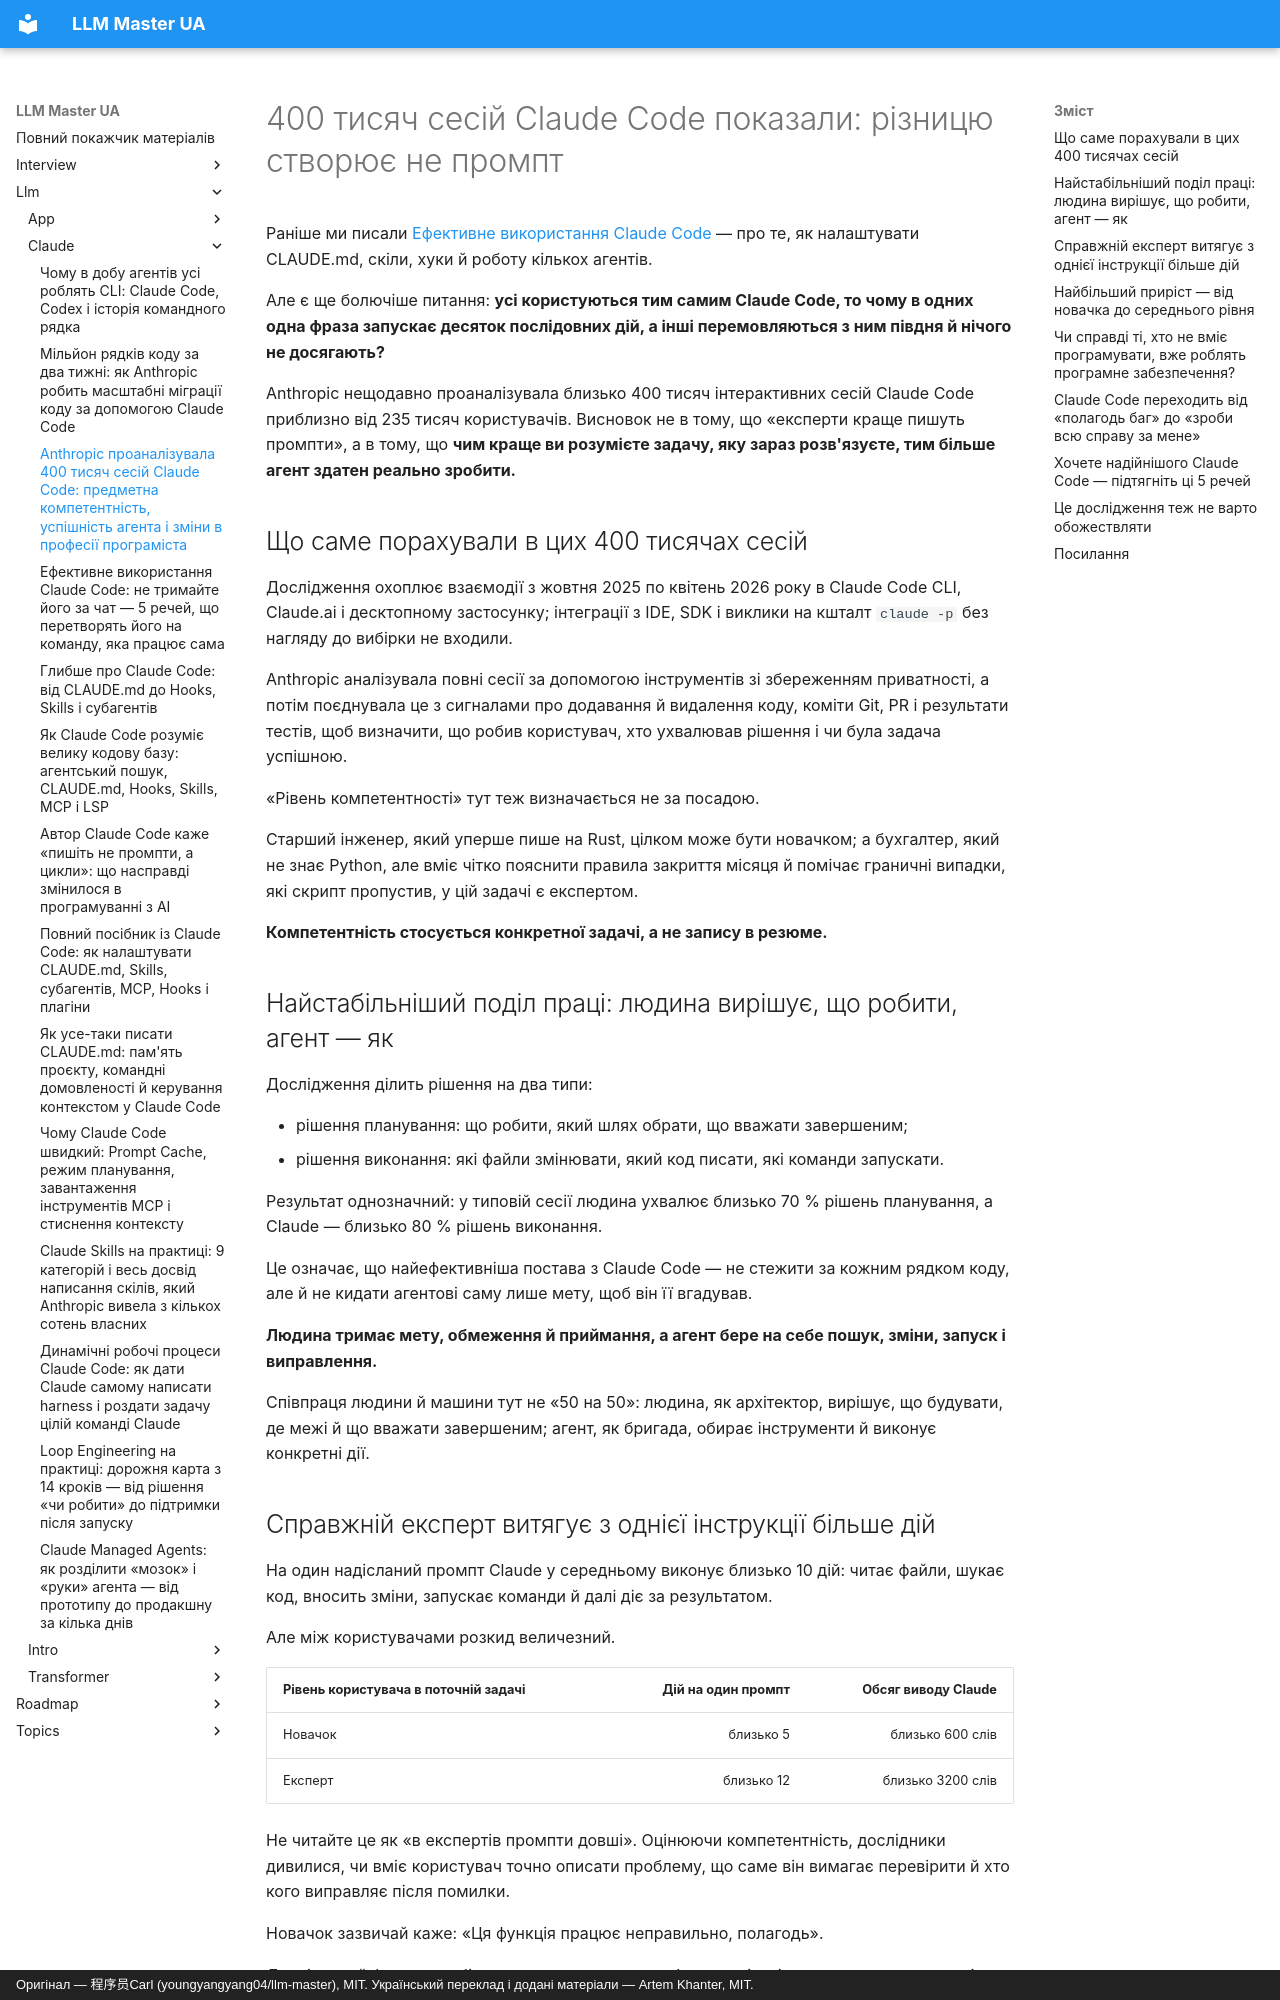

repository: kakagawa/llm-master-ua · page: llm/claude/claude_code_400k_sessions/index.html · generator: mkdocs · copyright: Оригінал — 程序员Carl (youngyangyang04/llm-master), MIT. Український переклад і додані матеріали — Artem Khanter, MIT.

---
title: "Anthropic проаналізувала 400 тисяч сесій Claude Code: предметна компетентність, успішність агента і зміни в професії програміста"
description: "Проаналізувавши близько 400 тисяч реальних сесій Claude Code, Anthropic виявила: користувач ухвалює більшість рішень щодо планування, а агент — більшість рішень щодо виконання. Той, хто добре знає предметну область, отримує від Claude більше дій на одну інструкцію, вищу успішність і кращу здатність відновлюватися після помилок. Розбираємо ключові дані, пояснюємо, який бар'єр програмування з AI справді знизив і які вміння варто підтягувати програмістам і непрограмістам."
keywords: ["Claude Code", "прийоми роботи з Claude Code", "дані про Claude Code", "дослідження Anthropic", "програмування з AI", "агентське програмування", "AI Agent", "успішність агента", "предметна компетентність", "інженерія промптів", "Vibe Coding", "зміни в професії програміста", "чи замінить AI програмістів", "найкращі практики Claude Code", "співпраця з агентом", "взаємодія людини й машини"]
tags: ["Claude Code", "програмування з AI", "агенти", "професія програміста", "Anthropic"]
---

# 400 тисяч сесій Claude Code показали: різницю створює не промпт

Раніше ми писали [Ефективне використання Claude Code](./claude_code_efficient_guide.md) — про те, як налаштувати CLAUDE.md, скіли, хуки й роботу кількох агентів.

Але є ще болючіше питання: **усі користуються тим самим Claude Code, то чому в одних одна фраза запускає десяток послідовних дій, а інші перемовляються з ним півдня й нічого не досягають?**

Anthropic нещодавно проаналізувала близько 400 тисяч інтерактивних сесій Claude Code приблизно від 235 тисяч користувачів. Висновок не в тому, що «експерти краще пишуть промпти», а в тому, що **чим краще ви розумієте задачу, яку зараз розв'язуєте, тим більше агент здатен реально зробити.**

## Що саме порахували в цих 400 тисячах сесій

Дослідження охоплює взаємодії з жовтня 2025 по квітень 2026 року в Claude Code CLI, Claude.ai і десктопному застосунку; інтеграції з IDE, SDK і виклики на кшталт `claude -p` без нагляду до вибірки не входили.

Anthropic аналізувала повні сесії за допомогою інструментів зі збереженням приватності, а потім поєднувала це з сигналами про додавання й видалення коду, коміти Git, PR і результати тестів, щоб визначити, що робив користувач, хто ухвалював рішення і чи була задача успішною.

«Рівень компетентності» тут теж визначається не за посадою.

Старший інженер, який уперше пише на Rust, цілком може бути новачком; а бухгалтер, який не знає Python, але вміє чітко пояснити правила закриття місяця й помічає граничні випадки, які скрипт пропустив, у цій задачі є експертом.

**Компетентність стосується конкретної задачі, а не запису в резюме.**

## Найстабільніший поділ праці: людина вирішує, що робити, агент — як

Дослідження ділить рішення на два типи:

- рішення планування: що робити, який шлях обрати, що вважати завершеним;
- рішення виконання: які файли змінювати, який код писати, які команди запускати.

Результат однозначний: у типовій сесії людина ухвалює близько 70 % рішень планування, а Claude — близько 80 % рішень виконання.

Це означає, що найефективніша постава з Claude Code — не стежити за кожним рядком коду, але й не кидати агентові саму лише мету, щоб він її вгадував.

**Людина тримає мету, обмеження й приймання, а агент бере на себе пошук, зміни, запуск і виправлення.**

Співпраця людини й машини тут не «50 на 50»: людина, як архітектор, вирішує, що будувати, де межі й що вважати завершеним; агент, як бригада, обирає інструменти й виконує конкретні дії.
